16-way image classification set "PlantVillage" from GitHub (sss41097/PlantVillage); label vocabulary: Potato___Early_blight, Potato___Late_blight, Potato___healthy, Rice__Bacterial leaf blight, Rice__Brown spot, Rice__Leaf smut, Tomato__Late_Blight, Tomato___Bacterial_spot, Tomato___Early_blight, Tomato___Late_blight, Tomato___Leaf_Mold, Tomato___Septoria_leaf_spot, Tomato___Spider_mites Two-spotted_spider_mite, Tomato___Target_Spot, Tomato___Tomato_mosaic_virus, Tomato___healthy.

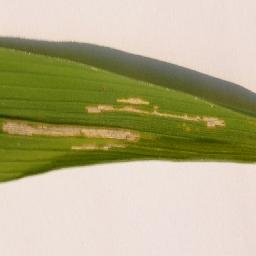
Label: Rice__Bacterial leaf blight

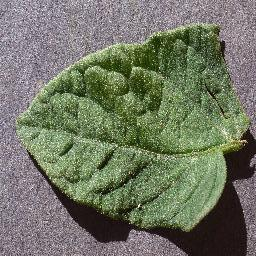
Label: Tomato___healthy

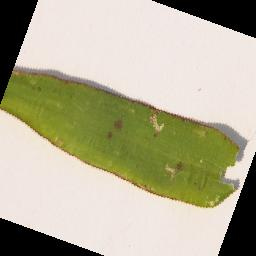
Label: Rice__Leaf smut

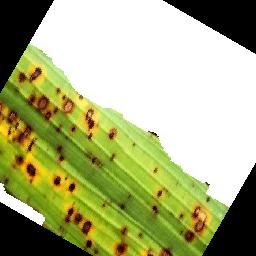
Label: Rice__Brown spot

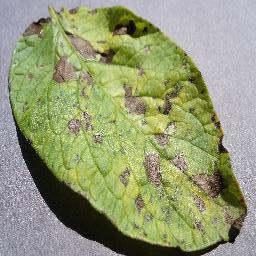
Label: Potato___Early_blight

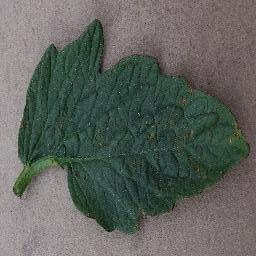
Label: Tomato___Bacterial_spot
